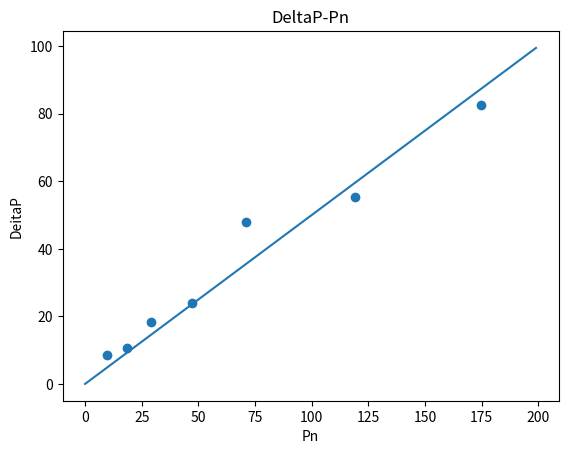

The matplotlib source for this figure:
from matplotlib import pyplot as plt
import numpy as np

x = [9.6, 18.3, 29.0, 47.2, 71.1, 119.1, 174.6]
y = [8.7, 10.7, 18.2, 23.9, 48.0, 55.5, 82.7]
x2 = np.arange(0,200,1)
# fig = plt.figure()
# ax = fig.add_axes([0,0,1,1])
plt.scatter(x, y)
plt.plot(x2, 0.5*x2)
plt.xlabel("Pn")
plt.ylabel("DeitaP")
plt.title('DeltaP-Pn')

#使用show展示图像
plt.show()
